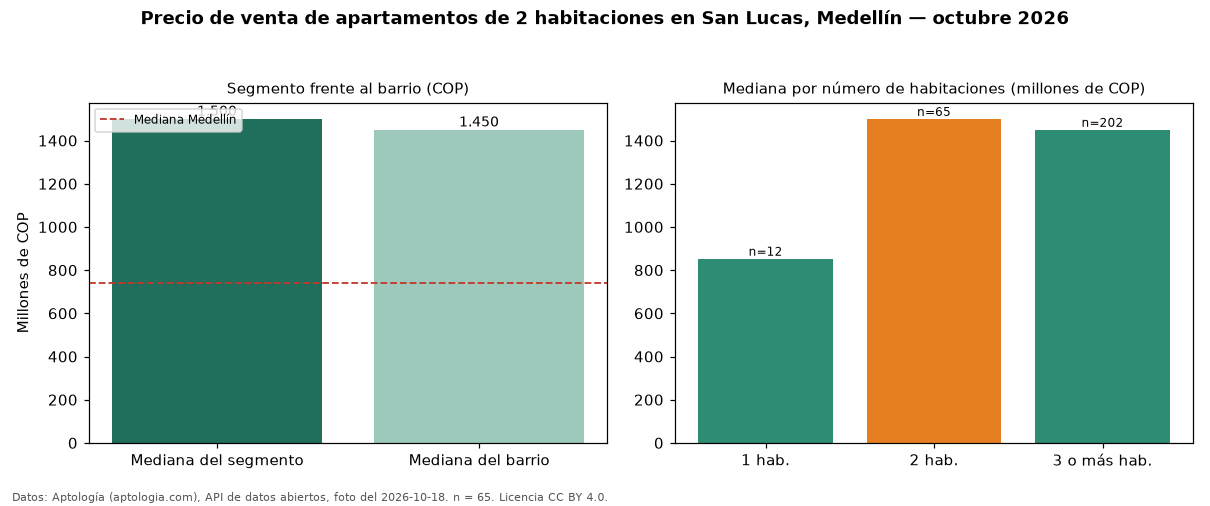

Source data for this figure (header and first rows):
seccion, metrica, valor_cop, n
precio, mediana, 1500000000, 65
habitaciones, 1, 853000000, 12
habitaciones, 2, 1500000000, 65
habitaciones, 3+, 1450000000, 202
barrio, mediana_barrio_todos_los_tamanos, 1450000000, 279
ciudad, mediana_ciudad, 740500000, 
fuente, fecha_foto, 2026-10-18, 
fuente, atribucion, https://www.aptologia.com/venta/medellin…, 
